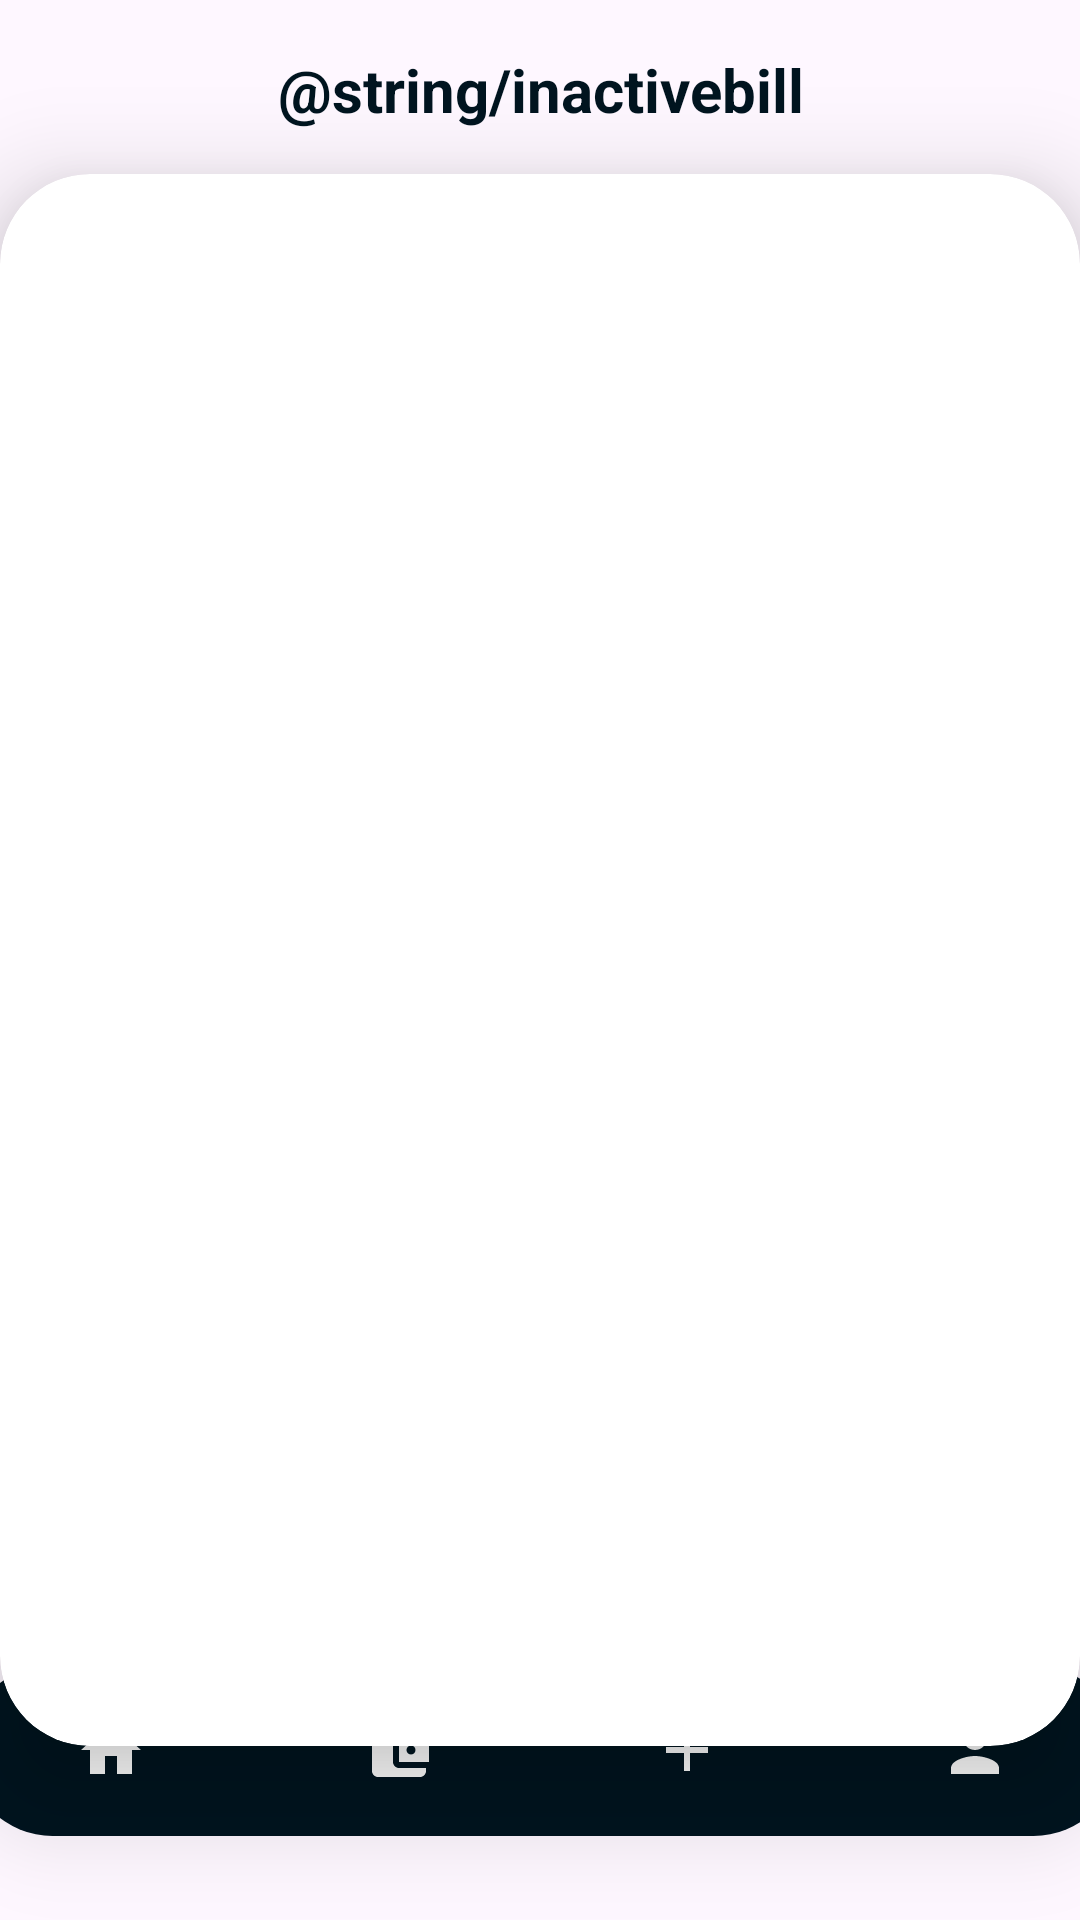

Write the Android layout XML for this screen, with the resource values it uses.
<!-- AndroidManifest.xml: application theme Theme.BudgetBuddy -->
<!-- res/layout/activity_bill_history.xml -->
<?xml version="1.0" encoding="utf-8"?>
<androidx.constraintlayout.widget.ConstraintLayout xmlns:android="http://schemas.android.com/apk/res/android"
    xmlns:app="http://schemas.android.com/apk/res-auto"
    xmlns:tools="http://schemas.android.com/tools"
    android:layout_width="match_parent"
    android:layout_height="match_parent"
    tools:context=".BillHistory">

    <TextView
        android:layout_width="233dp"
        android:layout_height="51dp"
        android:gravity="center"
        android:text="@string/inactivebill"
        android:textColor="@color/dblue"
        android:textSize="20sp"
        android:textStyle="bold"
        app:layout_constraintBottom_toTopOf="@+id/cardView"
        app:layout_constraintEnd_toEndOf="parent"
        app:layout_constraintStart_toStartOf="parent"
        app:layout_constraintTop_toTopOf="parent"
        app:layout_constraintVertical_bias="0.641" />

    <androidx.cardview.widget.CardView
        android:id="@+id/cardView"
        android:layout_width="wrap_content"
        android:layout_height="wrap_content"
        android:layout_margin="30dp"
        app:cardCornerRadius="30dp"
        app:cardElevation="20dp"
        app:layout_constraintBottom_toBottomOf="parent"
        app:layout_constraintEnd_toEndOf="parent"
        app:layout_constraintStart_toStartOf="parent"
        app:layout_constraintTop_toTopOf="parent">

        <androidx.recyclerview.widget.RecyclerView
            android:id="@+id/viewbBillhistory"
            android:layout_width="381dp"
            android:layout_height="524dp"
            app:layout_constraintEnd_toEndOf="parent"
            app:layout_constraintHorizontal_bias="0.466"
            app:layout_constraintStart_toStartOf="parent"
            app:layout_constraintTop_toTopOf="parent"
            app:layout_constraintVertical_bias="0.844" />


    </androidx.cardview.widget.CardView>


    <com.google.android.material.bottomnavigation.BottomNavigationView
        android:id="@+id/bottomNavigationView"
        android:layout_width="384dp"
        android:layout_height="57dp"
        android:layout_marginBottom="28dp"
        android:background="@drawable/bottom_background"
        app:backgroundTint="@color/dblue"
        app:itemIconTint="@android:color/white"
        app:itemTextColor="@color/lblue"
        app:labelVisibilityMode="unlabeled"
        app:layout_constraintBottom_toBottomOf="parent"
        app:layout_constraintEnd_toEndOf="parent"
        app:layout_constraintHorizontal_bias="0.481"
        app:layout_constraintStart_toStartOf="parent"
        app:menu="@menu/bottom_menu" />

</androidx.constraintlayout.widget.ConstraintLayout>
<!-- resources referenced by this layout -->
<resources>
  <color name="dblue">#00141F</color>
  <color name="lblue">#ebf1f5</color>
  <!-- drawable bottom_background (drawable) -->
  <?xml version="1.0" encoding="utf-8"?>
  <shape xmlns:android="http://schemas.android.com/apk/res/android"
      android:shape="rectangle">
  
      <solid
          android:color="@color/blue"/>
      <corners
          android:radius="40dp"/>
  
      
  
  </shape>
  <style name="Theme.BudgetBuddy" parent="Base.Theme.BudgetBuddy" />
  <color name="blue">#374254</color>
  <style name="Base.Theme.BudgetBuddy" parent="Theme.Material3.DayNight.NoActionBar">
          <item name="colorPrimary">@color/blue</item>
          <item name="colorPrimaryVariant">@color/lblue</item>
          <item name="colorOnPrimary">@color/white</item>
  
  
          
          <item name="colorSecondary">@color/pblue</item>
          <item name="colorSecondaryVariant">@color/drakred</item>
          <item name="colorOnSecondary">@color/pblue</item>
  
          
          <item name="android:statusBarColor">?attr/colorPrimaryVariant</item>
          
          
      </style>
  <color name="white">#FFFFFFFF</color>
  <color name="pblue">#fdf0d5</color>
  <color name="drakred">#FF0000</color>
</resources>
